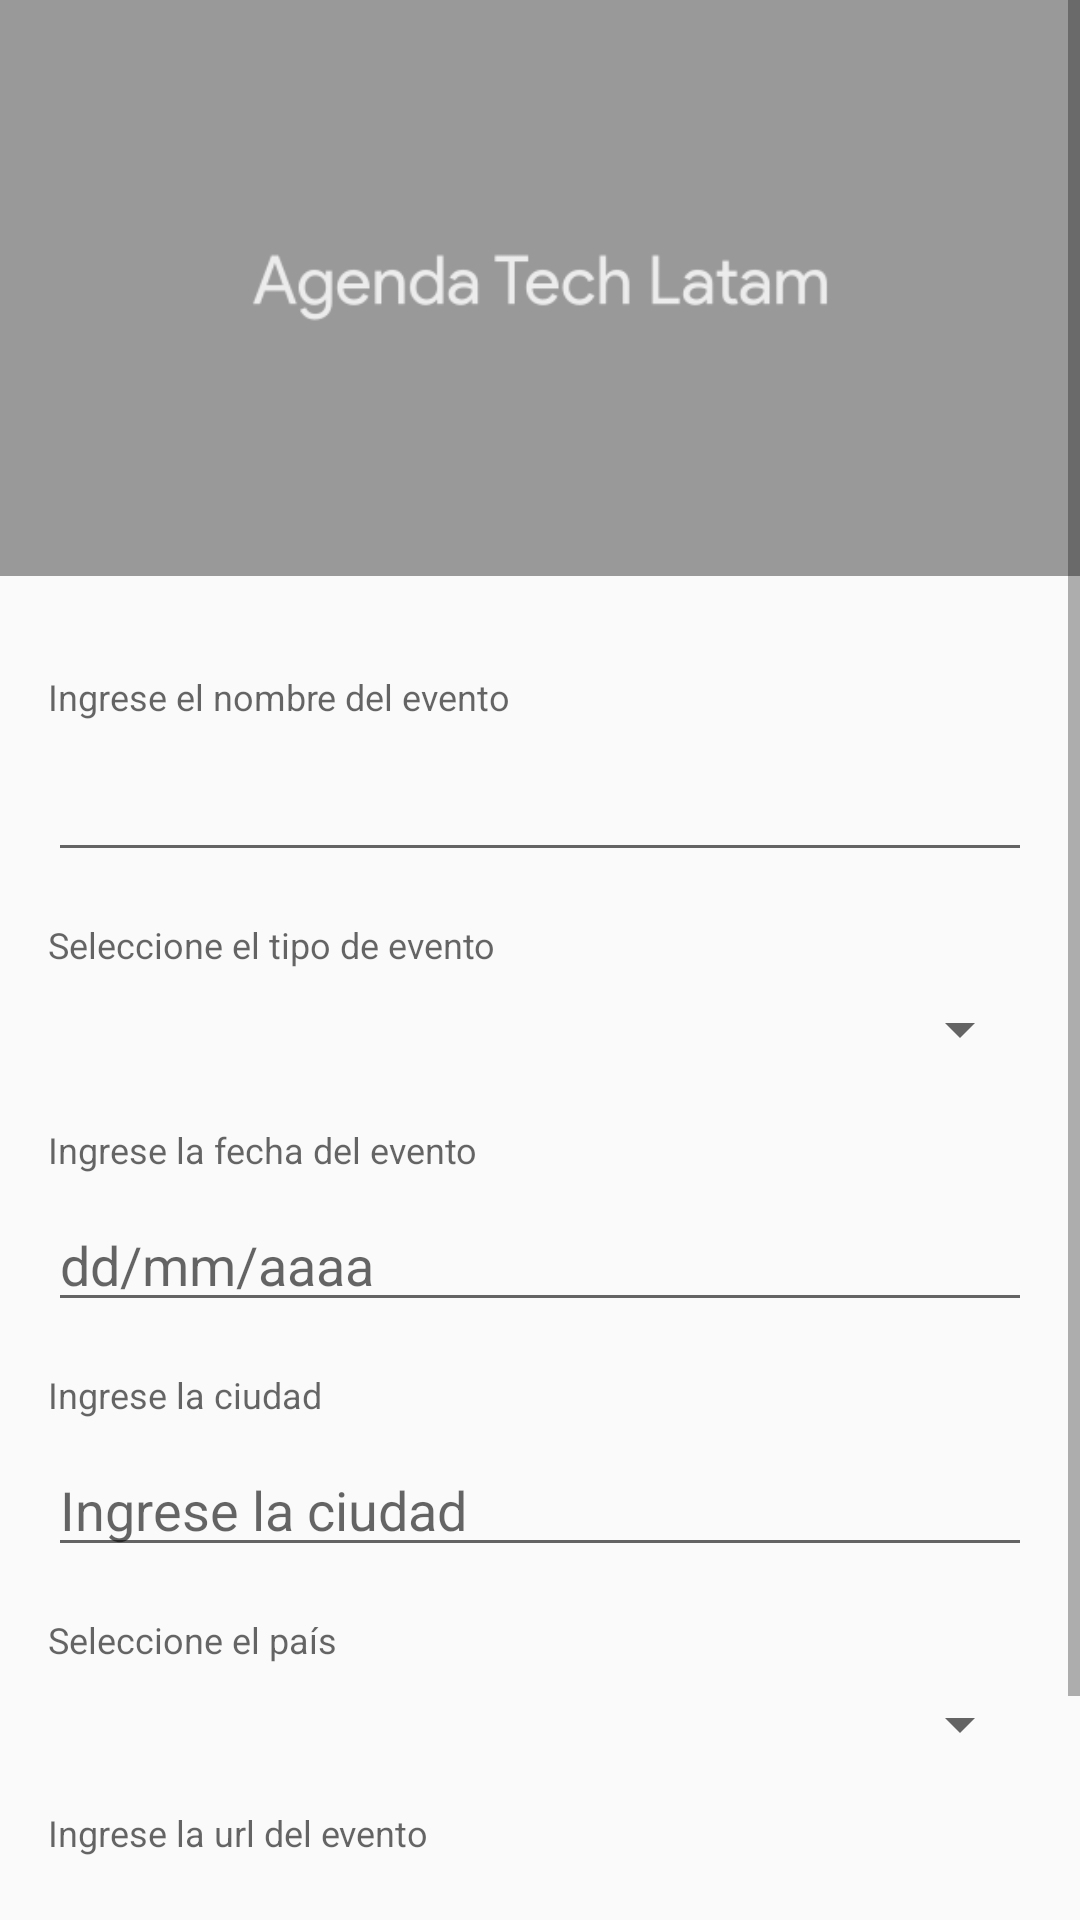

This screen was rendered from an Android layout file. Write that file and the resources it references.
<!-- AndroidManifest.xml: application theme AppTheme -->
<!-- res/layout/activity_new_event.xml -->
<?xml version="1.0" encoding="utf-8"?>
<FrameLayout xmlns:android="http://schemas.android.com/apk/res/android"
             xmlns:tools="http://schemas.android.com/tools"
             android:layout_width="match_parent"
             android:layout_height="match_parent"
             android:orientation="vertical"
             tools:context="pe.devpicon.android.agendatechlatam.view.activity.NewEventActivity">

    <ScrollView
        android:layout_width="match_parent"
        android:layout_height="match_parent">

        <RelativeLayout
            android:layout_width="match_parent"
            android:layout_height="wrap_content">


            <ImageView
                android:id="@+id/img_new_event_image"
                android:layout_width="match_parent"
                android:layout_height="192dp"
                android:layout_alignParentStart="true"
                android:background="?colorPrimary"
                android:scaleType="centerCrop"
                android:src="@drawable/default_image"/>

            <RelativeLayout
                android:layout_width="match_parent"
                android:layout_height="wrap_content"
                android:padding="@dimen/size_16dp"
                android:layout_below="@id/img_new_event_image">

                <TextView
                    android:id="@+id/txt_label_event_name"
                    style="@style/label_style"
                    android:layout_width="match_parent"
                    android:layout_height="wrap_content"
                    android:labelFor="@+id/spn_new_event_type"
                    android:text="@string/hint_insert_event_name"
                    />


                <EditText
                    android:id="@+id/edt_new_event_name"
                    android:layout_width="match_parent"
                    android:layout_height="wrap_content"
                    android:layout_below="@id/txt_label_event_name"
                    android:inputType="text"
                    android:paddingBottom="8dp"
                    tools:layout_editor_absoluteX="2dp"
                    tools:layout_editor_absoluteY="3dp"/>

                <TextView
                    android:id="@+id/txt_label_event_type"
                    style="@style/label_style"
                    android:layout_width="match_parent"
                    android:layout_height="wrap_content"
                    android:layout_below="@+id/edt_new_event_name"
                    android:labelFor="@+id/spn_new_event_type"
                    android:text="@string/label_select_event_type"
                    />


                <Spinner
                    android:id="@+id/spn_new_event_type"
                    android:layout_width="match_parent"
                    android:layout_height="wrap_content"
                    android:layout_below="@id/txt_label_event_type"
                    android:layout_marginBottom="4dp"
                    android:focusable="true"/>


                <TextView
                    android:id="@+id/txt_label_event_date"
                    style="@style/label_style"
                    android:layout_width="match_parent"
                    android:layout_height="wrap_content"
                    android:layout_below="@+id/spn_new_event_type"
                    android:labelFor="@+id/edt_new_event_date"
                    android:text="@string/label_insert_event_date"
                    />

                <EditText
                    android:id="@+id/edt_new_event_date"
                    android:layout_width="match_parent"
                    android:layout_height="wrap_content"
                    android:layout_below="@id/txt_label_event_date"
                    android:ems="10"
                    android:hint="@string/hint_insert_event_date"
                    android:inputType="date"
                    tools:layout_editor_absoluteX="2dp"
                    tools:layout_editor_absoluteY="3dp"/>


                <TextView
                    android:id="@+id/txt_label_event_city"
                    style="@style/label_style"
                    android:layout_width="match_parent"
                    android:layout_height="wrap_content"
                    android:layout_below="@+id/edt_new_event_date"
                    android:labelFor="@+id/edt_new_event_city"
                    android:text="@string/hint_insert_city"/>


                <EditText
                    android:id="@+id/edt_new_event_city"
                    android:layout_width="match_parent"
                    android:layout_height="wrap_content"
                    android:layout_below="@+id/txt_label_event_city"
                    android:ems="10"
                    android:hint="@string/hint_insert_city"
                    android:inputType="text"
                    android:nextFocusDown="@+id/spn_new_event_country"
                    android:nextFocusForward="@+id/spn_new_event_country"
                    android:nextFocusRight="@+id/spn_new_event_country"
                    tools:layout_editor_absoluteX="2dp"
                    tools:layout_editor_absoluteY="3dp"/>


                <TextView
                    android:id="@+id/txt_label_event_country"
                    style="@style/label_style"
                    android:layout_width="match_parent"
                    android:layout_height="wrap_content"
                    android:layout_below="@+id/edt_new_event_city"
                    android:labelFor="@+id/spn_new_event_country"
                    android:text="@string/label_select_country"/>


                <Spinner
                    android:id="@+id/spn_new_event_country"
                    android:layout_width="match_parent"
                    android:layout_height="wrap_content"
                    android:layout_below="@+id/txt_label_event_country"
                    android:focusable="true"
                    android:focusableInTouchMode="true"/>


                <TextView
                    android:id="@+id/txt_label_event_url"
                    style="@style/label_style"
                    android:layout_width="match_parent"
                    android:layout_height="wrap_content"
                    android:layout_below="@+id/spn_new_event_country"
                    android:labelFor="@+id/spn_new_event_type"
                    android:text="@string/hint_insert_event_url"/>

                <EditText
                    android:id="@+id/edt_new_event_url"
                    android:layout_width="match_parent"
                    android:layout_height="wrap_content"
                    android:layout_below="@id/txt_label_event_url"
                    android:ems="10"
                    android:hint="@string/hint_insert_event_url"
                    android:inputType="textUri"
                    tools:layout_editor_absoluteX="2dp"
                    tools:layout_editor_absoluteY="3dp"/>

                <TextView
                    android:id="@+id/txt_title_venue"
                    style="@style/label_style"
                    android:layout_width="match_parent"
                    android:layout_height="wrap_content"
                    android:layout_below="@+id/edt_new_event_url"
                    android:text="@string/label_venue"/>


                <EditText
                    android:id="@+id/edt_new_event_venue_name"
                    android:layout_width="match_parent"
                    android:layout_height="wrap_content"
                    android:layout_below="@+id/txt_title_venue"
                    android:ems="10"
                    android:visibility="gone"
                    android:hint="@string/hint_venue_name"
                    android:inputType="textUri"
                    tools:layout_editor_absoluteX="2dp"
                    tools:layout_editor_absoluteY="3dp"/>


                <EditText
                    android:id="@+id/edt_new_event_venue_address"
                    android:layout_width="match_parent"
                    android:layout_height="wrap_content"
                    android:layout_below="@+id/edt_new_event_venue_name"
                    android:ems="10"
                    android:hint="@string/hint_venue_address"
                    android:inputType="textUri"
                    android:visibility="gone"
                    tools:layout_editor_absoluteX="2dp"
                    tools:layout_editor_absoluteY="3dp"/>

                <com.google.android.gms.maps.MapView
                    android:id="@+id/mapView"
                    android:visibility="gone"
                    android:layout_width="match_parent"
                    android:layout_height="150dp"
                    android:layout_below="@+id/edt_new_event_venue_address"
                    android:layout_gravity="bottom"/>

            </RelativeLayout>

            <Button
                android:id="@+id/btn_new_event_save"
                android:layout_width="match_parent"
                android:layout_height="64dp"
                android:layout_alignParentBottom="true"
                android:layout_alignParentEnd="true"
                android:layout_gravity="bottom"
                android:background="?colorPrimary"
                android:text="@string/btn_save_event"
                android:textAppearance="@style/Base.TextAppearance.AppCompat.Large.Inverse"/>
        </RelativeLayout>

    </ScrollView>

</FrameLayout>
<!-- resources referenced by this layout -->
<resources>
  <dimen name="size_16dp">16dp</dimen>
  <!-- drawable default_image: png bitmap (drawable, 9462 bytes) -->
  <string name="btn_save_event">Guardar</string>
  <string name="hint_insert_city">Ingrese la ciudad</string>
  <string name="hint_insert_event_date">dd/mm/aaaa</string>
  <string name="hint_insert_event_name">Ingrese el nombre del evento</string>
  <string name="hint_insert_event_url">Ingrese la url del evento</string>
  <string name="hint_venue_address">Ingrese la dirección del lugar del evento</string>
  <string name="hint_venue_name">Ingrese el nombre del lugar del evento</string>
  <string name="label_insert_event_date">Ingrese la fecha del evento</string>
  <string name="label_select_country">Seleccione el país</string>
  <string name="label_select_event_type">Seleccione el tipo de evento</string>
  <string name="label_venue">Lugar del evento</string>
  <style name="label_style">
          <item name="android:paddingBottom">@dimen/size_8dp</item>
          <item name="android:paddingTop">@dimen/size_16dp</item>
          <item name="android:textAppearance">@style/TextAppearance.AppCompat.Caption</item>
      </style>
  <style name="AppTheme" parent="Theme.AppCompat.Light.DarkActionBar">
          
          <item name="colorPrimary">@color/colorPrimary</item>
          <item name="colorPrimaryDark">@color/colorPrimaryDark</item>
          <item name="colorAccent">@color/colorAccent</item>
      </style>
  <dimen name="size_8dp">8dp</dimen>
  <color name="colorPrimary">#009688</color>
  <color name="colorPrimaryDark">#00796B</color>
  <color name="colorAccent">#FF9800</color>
</resources>
